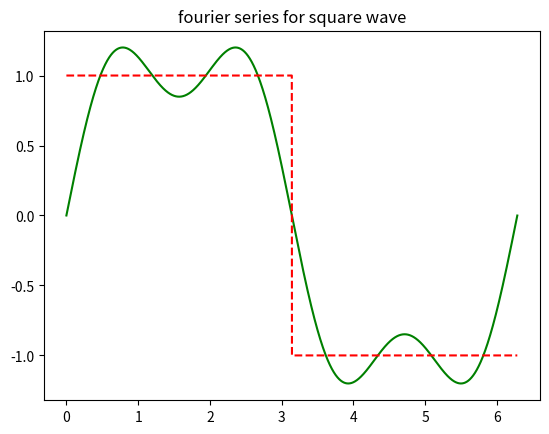

Write the Python code that produced this figure.
# coding=utf-8

import numpy as np

import matplotlib.pyplot as plt

from scipy.signal import square

from scipy.integrate import quad

from math import* #import all function from math

x=np.arange(0,2*np.pi,0.001) #x axis has been chosen from –π to +π, value 
#of 1 smallest square along x axis is 0.001 

y=square(x) #defining square wave function 𝑦 =−1, 𝑓𝑜𝑟 − 𝜋 ≤ 𝑥 ≤ 0
#y= +1, 𝑓𝑜𝑟 0 ≤ 𝑥 ≤ 𝜋

#define fuction

fc=lambda x:square(x)*cos(i*x)  #i :dummy index

fs=lambda x:square(x)*sin(i*x)

n=5 #max value of I, not taken infinity, better result with high value

An=[] # defining array

Bn=[]

sum=0

for i in range(n):

    an=quad(fc,-np.pi,np.pi)[0]*(1.0/np.pi)

    An.append(an)

for i in range(n):

    bn=quad(fs,-np.pi,np.pi)[0]*(1.0/np.pi)

    Bn.append(bn) #putting value in array Bn

for i in range(n):

    if i==0.0:

        sum=sum+An[i]/2

    else:

        sum=sum+(An[i]*np.cos(i*x)+Bn[i]*np.sin(i*x))

plt.plot(x,sum,'g')

plt.plot(x,y,'r--')

plt.title("fourier series for square wave")

plt.show()